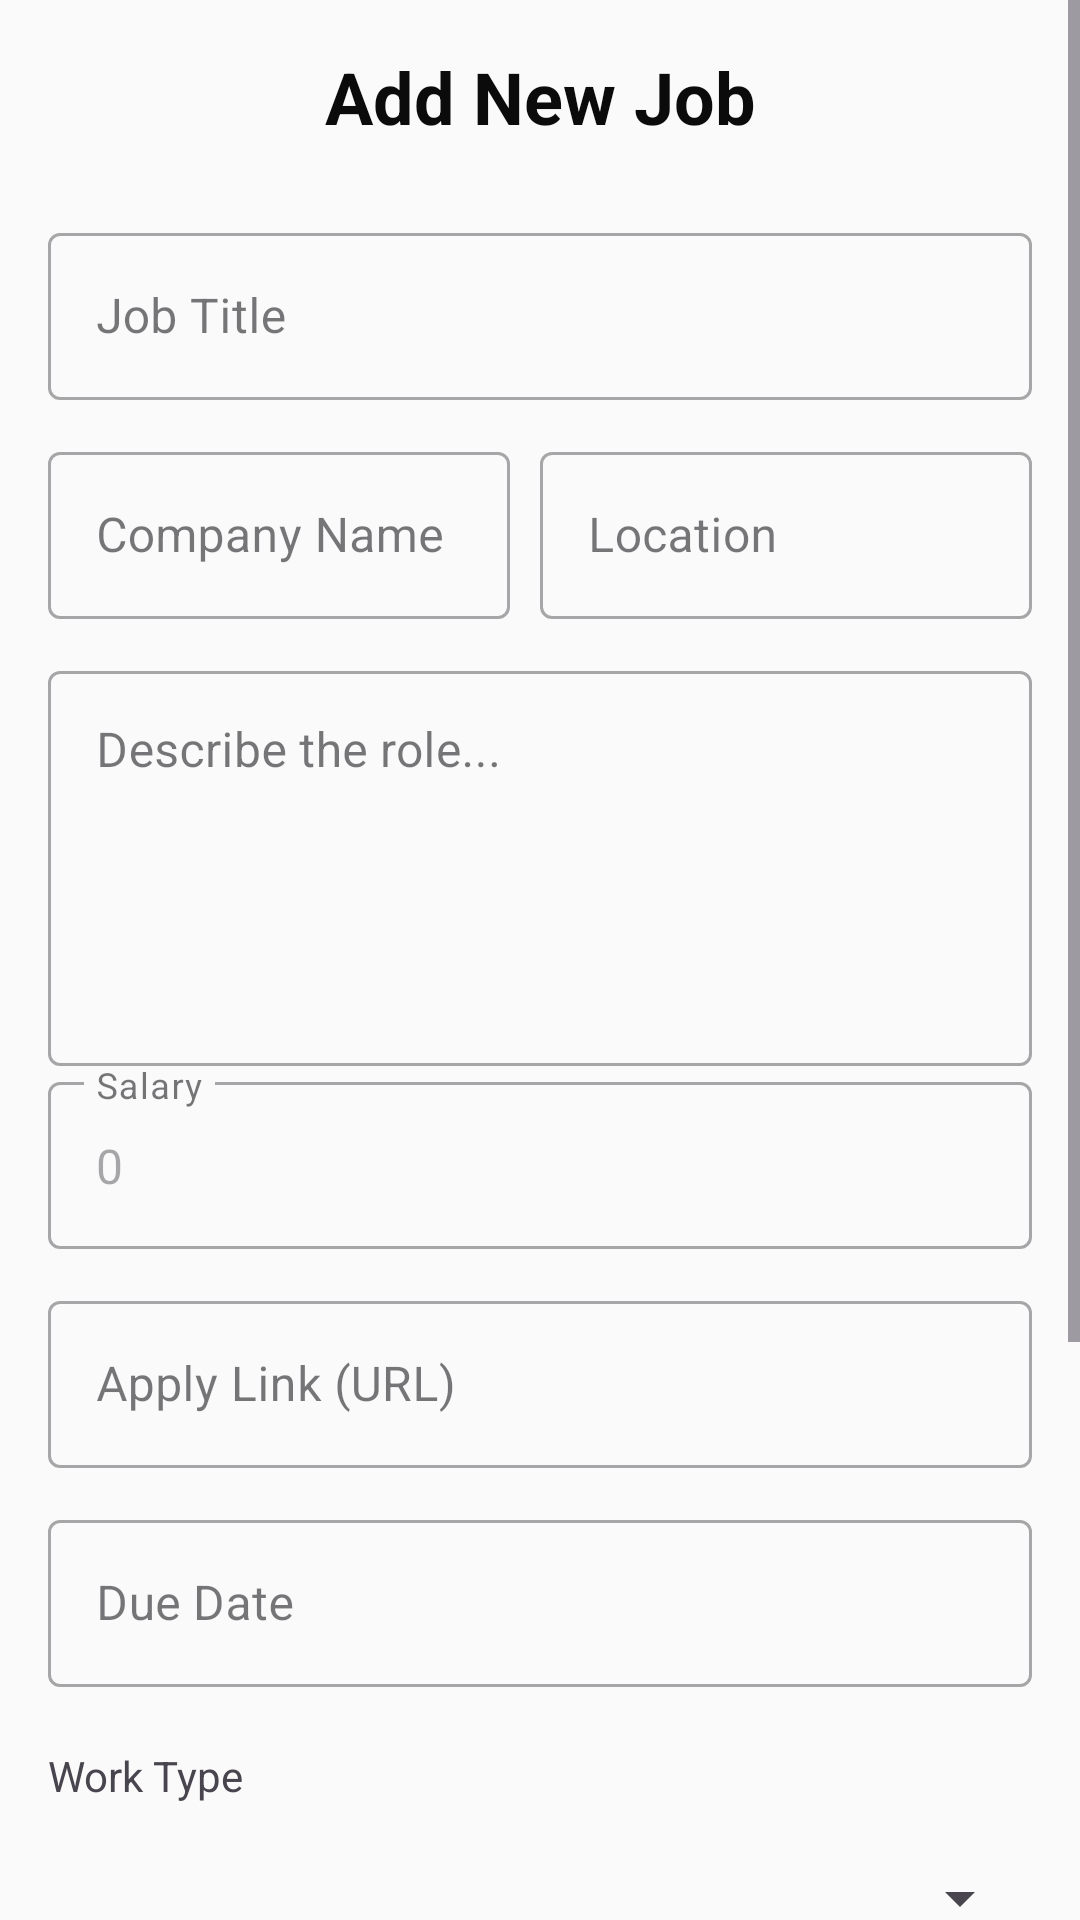

Produce the Android XML layout that renders to this screen, including the resource entries it uses.
<!-- AndroidManifest.xml: application theme Theme.InternConnect -->
<!-- res/layout/activity_add_job.xml -->
<?xml version="1.0" encoding="utf-8"?>
<androidx.constraintlayout.widget.ConstraintLayout xmlns:android="http://schemas.android.com/apk/res/android"
    xmlns:app="http://schemas.android.com/apk/res-auto"
    android:layout_width="match_parent"
    android:layout_height="match_parent"
    android:id="@+id/main"
    xmlns:tools="http://schemas.android.com/tools"
    tools:context=".views.AddJobActivity"
    style="@style/SCREEN"
    >

    <ScrollView
        android:layout_width="match_parent"
        android:layout_height="match_parent"
        android:fillViewport="true">



    <LinearLayout
        android:layout_width="match_parent"
        android:layout_height="wrap_content"
        android:orientation="vertical"
        android:padding="16dp"
        >

        <TextView
            android:layout_width="match_parent"
            android:layout_height="wrap_content"
            android:text="Add New Job"
            android:textSize="24sp"
            android:textStyle="bold"
            android:layout_marginBottom="24dp"
            android:textAlignment="center"
            style="@style/TEXT"/>

        <com.google.android.material.textfield.TextInputLayout
            android:id="@+id/job_title_lay"
            style="@style/Widget.MaterialComponents.TextInputLayout.OutlinedBox"
            android:layout_width="match_parent"
            android:layout_height="wrap_content"
            android:layout_marginBottom="12dp"
            >
            <com.google.android.material.textfield.TextInputEditText
                android:id="@+id/add_job_title"
                android:layout_width="match_parent"
                android:layout_height="wrap_content"
                android:hint="Job Title"
                android:inputType="textCapWords" />
        </com.google.android.material.textfield.TextInputLayout>

        <LinearLayout
            android:layout_width="match_parent"
            android:layout_height="wrap_content"
            android:orientation="horizontal"
            android:weightSum="2"
            android:layout_marginBottom="12dp"
            >
            <com.google.android.material.textfield.TextInputLayout
                android:id="@+id/com_name_lay"
                style="@style/Widget.MaterialComponents.TextInputLayout.OutlinedBox"
                android:layout_width="match_parent"
                android:layout_height="wrap_content"
                android:layout_weight="1"
                android:layout_marginRight="10dp"
                >
                <com.google.android.material.textfield.TextInputEditText
                    android:id="@+id/add_comp_name"
                    android:layout_width="match_parent"
                    android:layout_height="wrap_content"
                    android:hint="Company Name" />
            </com.google.android.material.textfield.TextInputLayout>

            <com.google.android.material.textfield.TextInputLayout
                android:id="@+id/com_location_name"
                style="@style/Widget.MaterialComponents.TextInputLayout.OutlinedBox"
                android:layout_width="match_parent"
                android:layout_height="wrap_content"
                android:layout_weight="1"
                >
                <com.google.android.material.textfield.TextInputEditText
                    android:id="@+id/add_comp_location"
                    android:layout_width="match_parent"
                    android:layout_height="wrap_content"
                    android:hint="Location" />
            </com.google.android.material.textfield.TextInputLayout>
        </LinearLayout>


        <com.google.android.material.textfield.TextInputLayout
            android:id="@+id/add_job_description_lay"
            style="@style/Widget.MaterialComponents.TextInputLayout.OutlinedBox"
            android:layout_width="match_parent"
            android:layout_height="wrap_content"
            >

        <com.google.android.material.textfield.TextInputEditText
            android:id="@+id/add_job_description"
            android:layout_width="match_parent"
            android:layout_height="wrap_content"
            android:hint="Describe the role..."
            android:inputType="textMultiLine|textCapSentences"
            android:gravity="top"
            android:minLines="5" />
        </com.google.android.material.textfield.TextInputLayout>


        <com.google.android.material.textfield.TextInputLayout
            android:id="@+id/job_salary_lay"
            style="@style/Widget.MaterialComponents.TextInputLayout.OutlinedBox"
            android:layout_width="match_parent"
            android:layout_height="wrap_content"
            android:layout_marginBottom="12dp"
            >
            <com.google.android.material.textfield.TextInputEditText
                android:id="@+id/add_salary"
                android:layout_width="match_parent"
                android:layout_height="wrap_content"
                android:hint="Salary"
                android:text="0"
                android:enabled="false"
                android:inputType="numberDecimal" />
        </com.google.android.material.textfield.TextInputLayout>

        <com.google.android.material.textfield.TextInputLayout
            android:id="@+id/job_link_lay"
            style="@style/Widget.MaterialComponents.TextInputLayout.OutlinedBox"
            android:layout_width="match_parent"
            android:layout_height="wrap_content"
            android:layout_marginBottom="12dp"
            >
            <com.google.android.material.textfield.TextInputEditText
                android:id="@+id/add_apply_link"
                android:layout_width="match_parent"
                android:layout_height="wrap_content"
                android:hint="Apply Link (URL)"
                android:inputType="textUri" />
        </com.google.android.material.textfield.TextInputLayout>

        <com.google.android.material.textfield.TextInputLayout
            android:id="@+id/due_date_lay"
            style="@style/Widget.MaterialComponents.TextInputLayout.OutlinedBox"
            android:layout_width="match_parent"
            android:layout_height="wrap_content"
            android:layout_marginBottom="12dp"
            >
            <com.google.android.material.textfield.TextInputEditText
                android:id="@+id/add_due_date"
                android:layout_width="match_parent"
                android:layout_height="wrap_content"
                android:hint="Due Date"
                android:inputType="date"
                android:focusable="false"
                android:clickable="true" />
        </com.google.android.material.textfield.TextInputLayout>

        <TextView
            android:layout_width="match_parent"
            android:layout_height="wrap_content"
            android:text="Work Type"
            android:layout_marginTop="8dp"
            android:layout_marginBottom="4dp"/>
        <Spinner
            android:id="@+id/add_work_type_spinner"
            android:layout_width="match_parent"
            android:layout_height="55dp"
            android:layout_marginBottom="12dp"
            android:spinnerMode="dropdown" />

        <TextView
            android:layout_width="match_parent"
            android:layout_height="wrap_content"
            android:text="Employment Type"
            android:layout_marginTop="8dp"/>
        <RadioGroup
            android:id="@+id/rg_job_type"
            android:layout_width="match_parent"
            android:layout_height="wrap_content"
            android:orientation="horizontal"
            android:layout_marginBottom="12dp">
            <RadioButton
                android:id="@+id/rb_full_time"
                android:layout_width="wrap_content"
                android:layout_height="wrap_content"
                android:text="Full-time"
                android:checked="true" />
            <RadioButton
                android:id="@+id/rb_part_time"
                android:layout_width="wrap_content"
                android:layout_height="wrap_content"
                android:layout_marginStart="16dp"
                android:text="Part-time" />
        </RadioGroup>

        <CheckBox
            android:id="@+id/cb_is_paid"
            android:layout_width="match_parent"
            android:layout_height="wrap_content"
            android:text="Paid Position"
            android:layout_marginBottom="16dp" />

        <Button
            android:id="@+id/btn_save_job"
            android:layout_width="match_parent"
            android:layout_height="60dp"
            android:layout_marginTop="16dp"
            android:text="Save Job Posting"
            style="@style/BUTTTON"/>

    </LinearLayout>
    </ScrollView>
    <ProgressBar
        android:id="@+id/loader"
        android:layout_width="wrap_content"
        android:layout_height="wrap_content"
        android:visibility="gone"
        app:layout_constraintTop_toTopOf="parent"
        app:layout_constraintBottom_toBottomOf="parent"
        app:layout_constraintStart_toStartOf="parent"
        app:layout_constraintEnd_toEndOf="parent" />
</androidx.constraintlayout.widget.ConstraintLayout>
<!-- resources referenced by this layout -->
<resources>
  <style name="BUTTTON">
          <item name="android:backgroundTint">@color/design_default_color_primary</item>
          <item name="android:textColor">#FFF</item>
          <item name="cornerRadius">10dp</item>
      </style>
  <style name="SCREEN">
          <item name="android:background">#FAFAFA</item>
      </style>
  <style name="TEXT">
          <item name="android:textColor">#0B0B0B</item>
      </style>
  <style name="Theme.InternConnect" parent="Base.Theme.InternConnect" />
  <style name="Base.Theme.InternConnect" parent="Theme.Material3.DayNight.NoActionBar">
          
          
      </style>
</resources>
